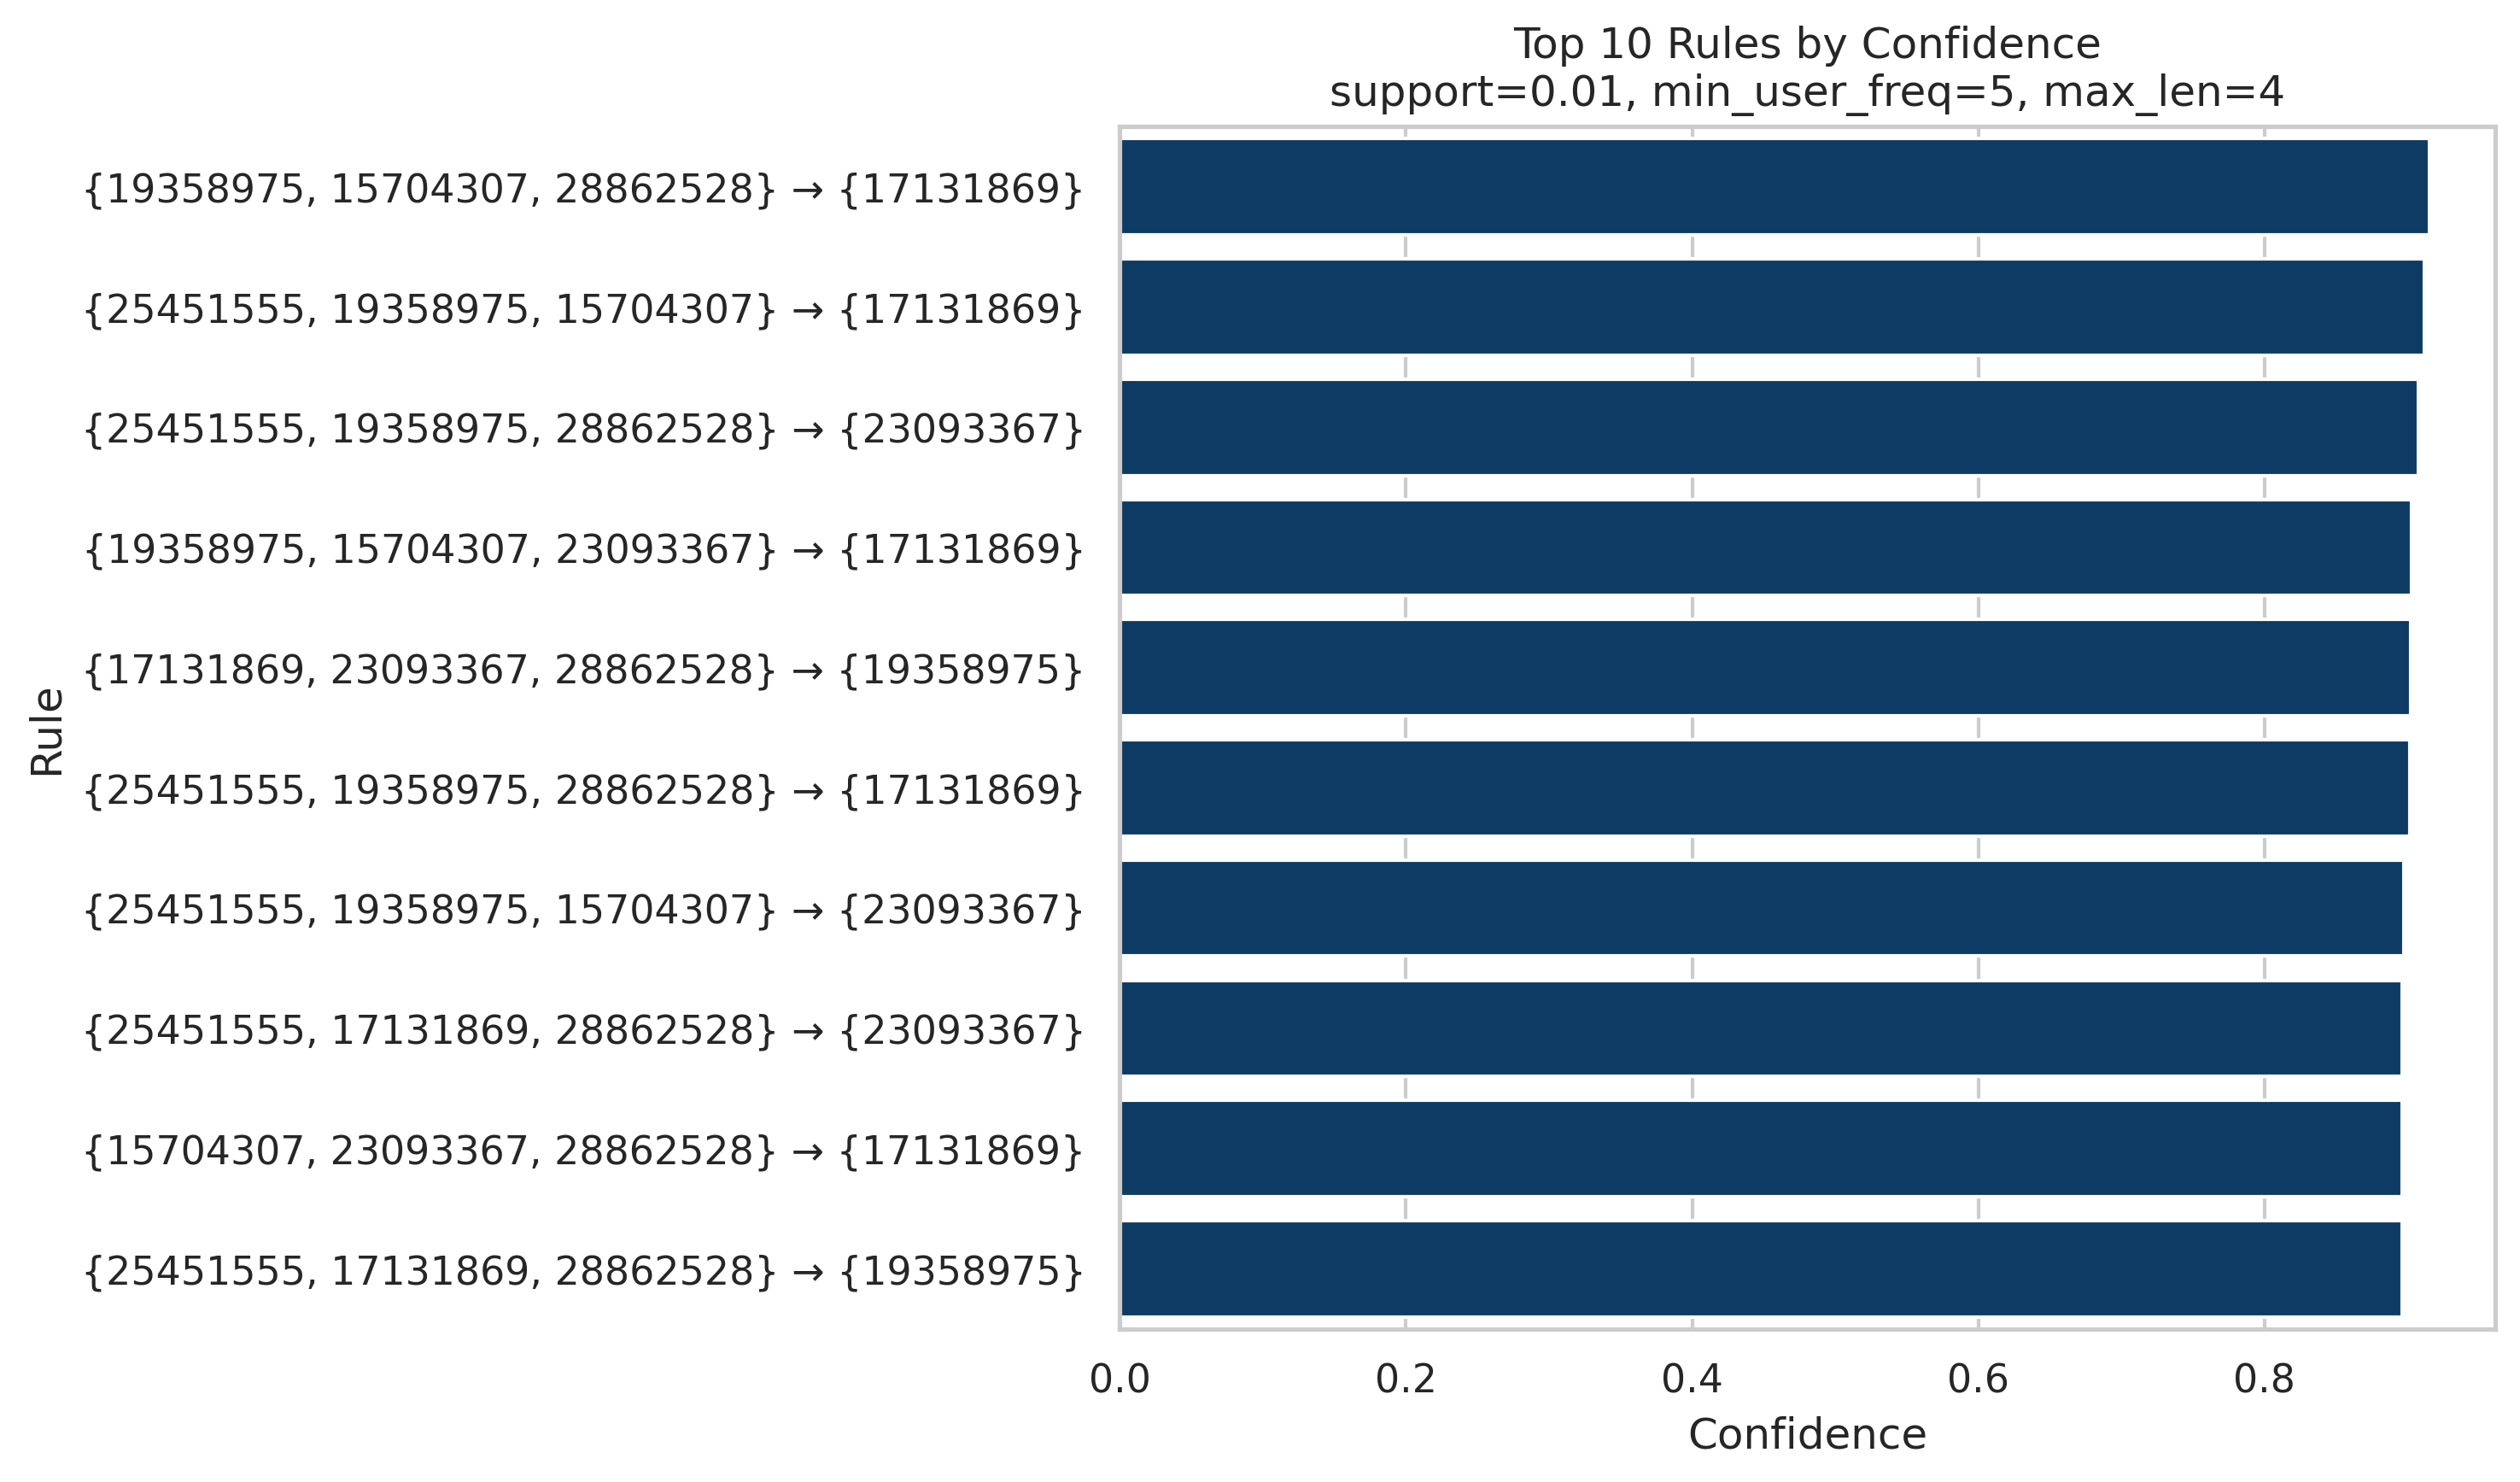

The data file committed next to this chart (first rows):
antecedents, consequents, antecedent support, consequent support, support, confidence, lift, representativity, leverage, conviction, zhangs_metric, jaccard, certainty, kulczynski, antecedent_len, consequent_len, rule_len, rule_label
frozenset({'19358975', '15704307', '2886…, frozenset({'17131869'}), 0.01128, 0.05489, 0.01032, 0.9152, 16.67, 1.0, 0.009702, 11.14, 0.9507, 0.1848, 0.9102, 0.5516, 3, 1, 4, {19358975, 15704307, 28862528} → {171318…
frozenset({'25451555', '19358975', '1570…, frozenset({'17131869'}), 0.01435, 0.05489, 0.01309, 0.9119, 16.61, 1.0, 0.0123, 10.73, 0.9535, 0.2331, 0.9068, 0.5752, 3, 1, 4, {25451555, 19358975, 15704307} → {171318…
frozenset({'25451555', '19358975', '2886…, frozenset({'23093367'}), 0.01111, 0.03899, 0.01008, 0.9077, 23.28, 1.0, 0.009649, 10.41, 0.9678, 0.2519, 0.9039, 0.5831, 3, 1, 4, {25451555, 19358975, 28862528} → {230933…
frozenset({'19358975', '15704307', '2309…, frozenset({'17131869'}), 0.01927, 0.05489, 0.0174, 0.9025, 16.44, 1.0, 0.01634, 9.692, 0.9576, 0.3064, 0.8968, 0.6097, 3, 1, 4, {19358975, 15704307, 23093367} → {171318…
frozenset({'28862528', '23093367', '1713…, frozenset({'19358975'}), 0.01155, 0.04303, 0.01042, 0.9024, 20.97, 1.0, 0.009926, 9.802, 0.9634, 0.2361, 0.898, 0.5723, 3, 1, 4, {17131869, 23093367, 28862528} → {193589…
frozenset({'25451555', '19358975', '2886…, frozenset({'17131869'}), 0.01111, 0.05489, 0.01001, 0.9015, 16.43, 1.0, 0.009404, 9.599, 0.9497, 0.1789, 0.8958, 0.542, 3, 1, 4, {25451555, 19358975, 28862528} → {171318…
frozenset({'25451555', '19358975', '1570…, frozenset({'23093367'}), 0.01435, 0.03899, 0.01288, 0.8976, 23.02, 1.0, 0.01232, 9.387, 0.9705, 0.3184, 0.8935, 0.614, 3, 1, 4, {25451555, 19358975, 15704307} → {230933…
frozenset({'25451555', '28862528', '1713…, frozenset({'23093367'}), 0.01118, 0.03899, 0.01001, 0.896, 22.98, 1.0, 0.009578, 9.243, 0.9673, 0.2494, 0.8918, 0.5764, 3, 1, 4, {25451555, 17131869, 28862528} → {230933…
frozenset({'15704307', '23093367', '2886…, frozenset({'17131869'}), 0.01118, 0.05489, 0.01001, 0.896, 16.33, 1.0, 0.0094, 9.09, 0.9494, 0.1787, 0.89, 0.5392, 3, 1, 4, {15704307, 23093367, 28862528} → {171318…
frozenset({'25451555', '28862528', '1713…, frozenset({'19358975'}), 0.01118, 0.04303, 0.01001, 0.896, 20.82, 1.0, 0.009532, 9.204, 0.9627, 0.2266, 0.8913, 0.5644, 3, 1, 4, {25451555, 17131869, 28862528} → {193589…
